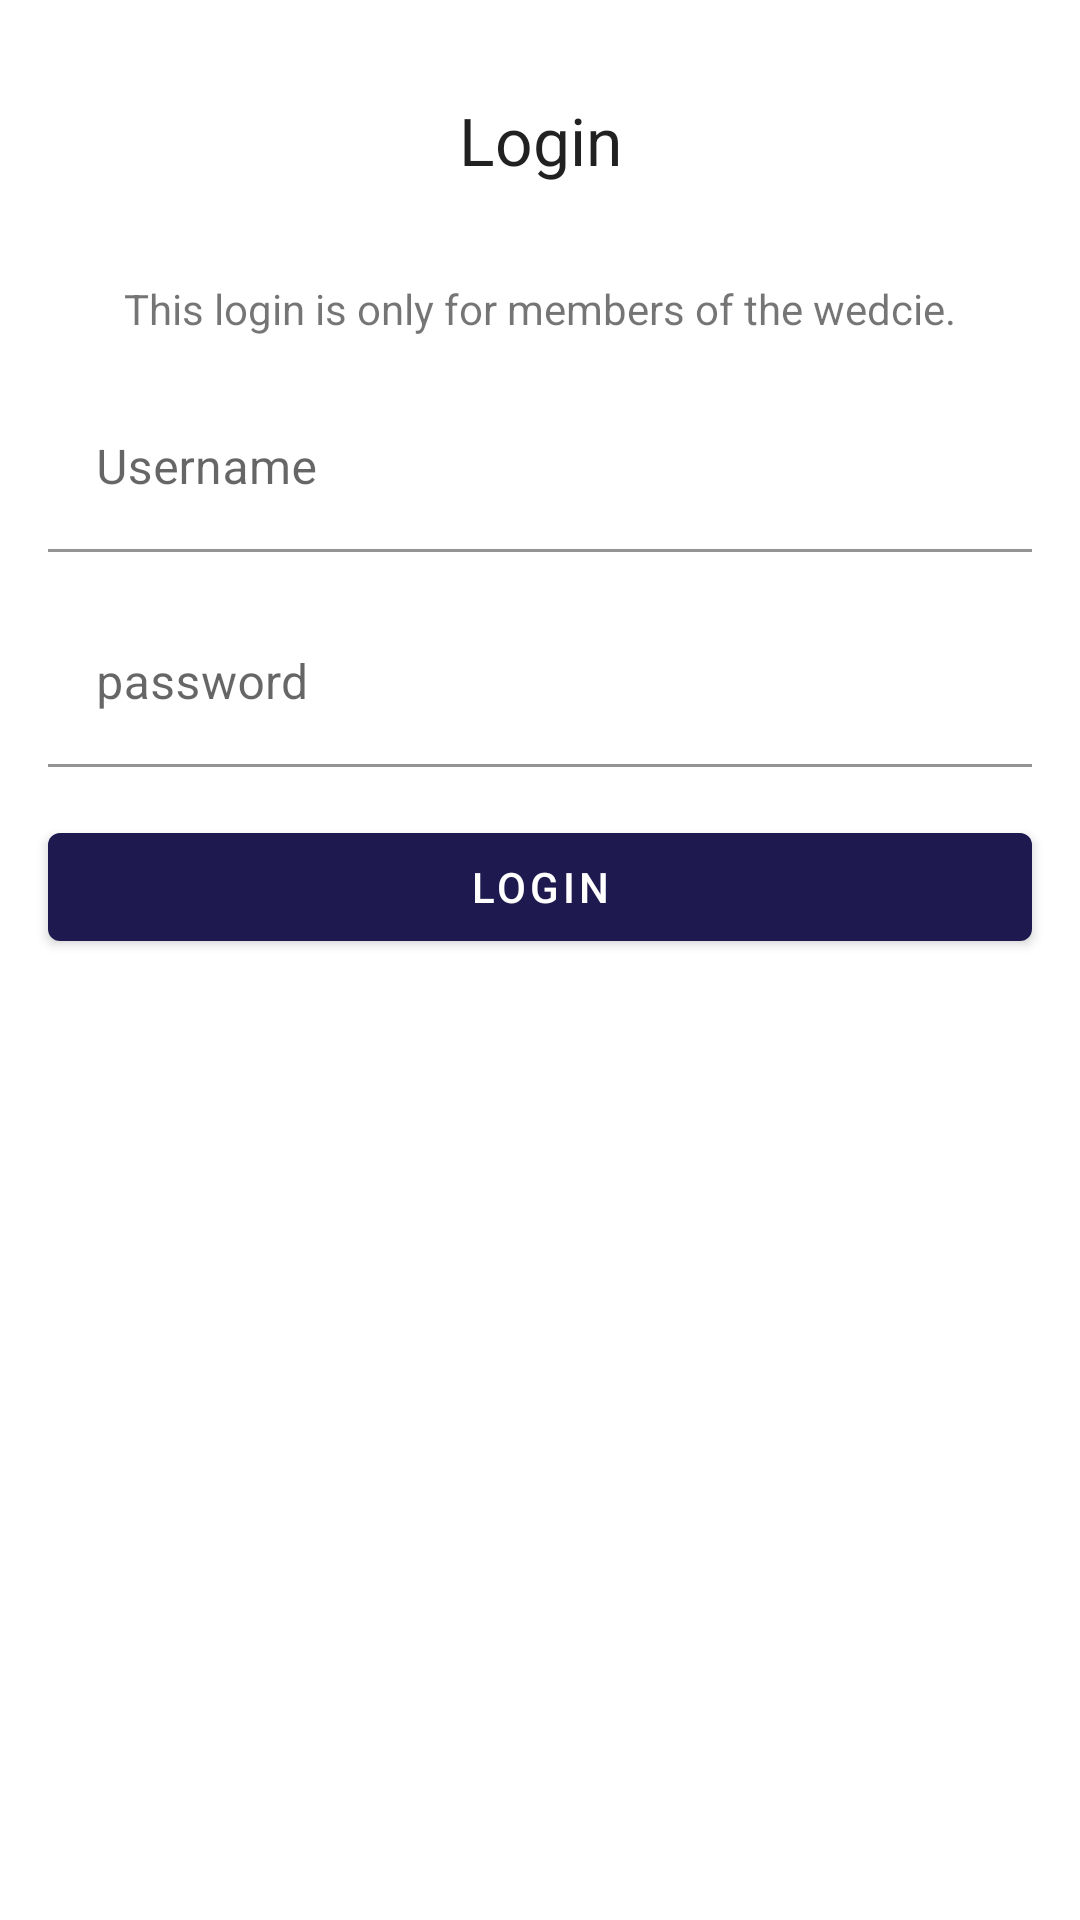

This screen was rendered from an Android layout file. Write that file and the resources it references.
<!-- AndroidManifest.xml: application theme Theme.Capstone -->
<!-- res/layout/fragment_login.xml -->
<?xml version="1.0" encoding="utf-8"?>
<androidx.constraintlayout.widget.ConstraintLayout xmlns:android="http://schemas.android.com/apk/res/android"
    xmlns:app="http://schemas.android.com/apk/res-auto"
    xmlns:tools="http://schemas.android.com/tools"
    android:layout_width="match_parent"
    android:layout_height="match_parent"
    tools:context=".ui.LoginFragment">


    <TextView
        android:id="@+id/tvTitleLogin"
        android:layout_width="wrap_content"
        android:layout_height="wrap_content"
        android:layout_marginTop="32dp"
        android:text="@string/login"
        android:textAppearance="@style/TextAppearance.AppCompat.Large"
        app:layout_constraintEnd_toEndOf="parent"
        app:layout_constraintStart_toStartOf="parent"
        app:layout_constraintTop_toTopOf="parent" />

    <TextView
        android:id="@+id/tvInfoLogin"
        android:layout_width="wrap_content"
        android:layout_height="wrap_content"
        android:layout_marginTop="32dp"
        android:text="@string/login_info"
        android:textAppearance="@style/TextAppearance.AppCompat.Small"
        app:layout_constraintEnd_toEndOf="parent"
        app:layout_constraintStart_toStartOf="parent"
        app:layout_constraintTop_toBottomOf="@id/tvTitleLogin" />

    <com.google.android.material.textfield.TextInputLayout
        android:id="@+id/tilUsername"
        android:layout_width="match_parent"
        android:layout_height="wrap_content"
        android:layout_margin="16dp"
        app:layout_constraintEnd_toEndOf="parent"
        app:layout_constraintStart_toStartOf="parent"
        app:layout_constraintTop_toBottomOf="@+id/tvInfoLogin"
        android:hint="@string/input_username">

        <com.google.android.material.textfield.TextInputEditText
            android:id="@+id/etUsername"
            android:layout_width="match_parent"
            android:layout_height="wrap_content"
            android:background="@color/white" />
    </com.google.android.material.textfield.TextInputLayout>

    <com.google.android.material.textfield.TextInputLayout
        android:id="@+id/tilPassword"
        android:layout_width="match_parent"
        android:layout_height="wrap_content"
        android:layout_margin="16dp"
        app:layout_constraintEnd_toEndOf="parent"
        app:layout_constraintStart_toStartOf="parent"
        app:layout_constraintTop_toBottomOf="@+id/tilUsername"
        android:hint="@string/input_password" >

        <com.google.android.material.textfield.TextInputEditText
            android:id="@+id/etPassword"
            android:layout_width="match_parent"
            android:layout_height="wrap_content"
            android:background="@color/white"
            android:inputType="textPassword" />
    </com.google.android.material.textfield.TextInputLayout>

    <Button
        android:id="@+id/btnLogin"
        android:layout_width="match_parent"
        android:layout_height="wrap_content"
        android:layout_margin="16dp"
        android:text="@string/login"
        app:layout_constraintEnd_toEndOf="parent"
        app:layout_constraintStart_toStartOf="parent"
        app:layout_constraintTop_toBottomOf="@id/tilPassword"/>

</androidx.constraintlayout.widget.ConstraintLayout>
<!-- resources referenced by this layout -->
<resources>
  <color name="white">#FFFFFFFF</color>
  <string name="input_password">password</string>
  <string name="input_username">Username</string>
  <string name="login">Login</string>
  <string name="login_info">This login is only for members of the wedcie.</string>
  <style name="Theme.Capstone" parent="Theme.MaterialComponents.DayNight.DarkActionBar">
          
          <item name="colorPrimary">@color/colorPrimary</item>
          <item name="colorPrimaryDark">@color/colorPrimaryDark</item>
          <item name="colorAccent">@color/colorAccent</item>
          <item name="colorOnPrimary">@color/white</item>
          
          <item name="android:statusBarColor">@color/colorPrimaryDark</item>
          
      </style>
  <color name="colorPrimary">#1e1a4f</color>
  <color name="colorPrimaryDark">#131031</color>
  <color name="colorAccent">#ff6500</color>
</resources>
